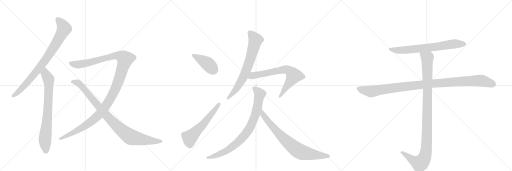
t = 0.00 s
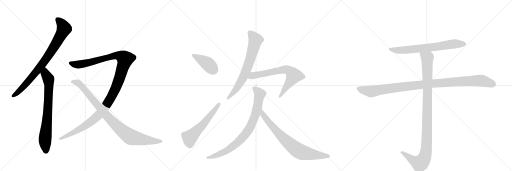
t = 2.38 s
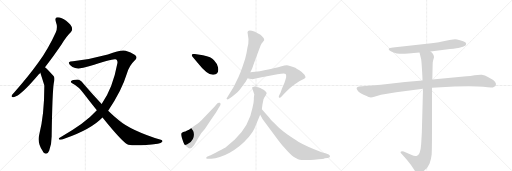
t = 4.75 s
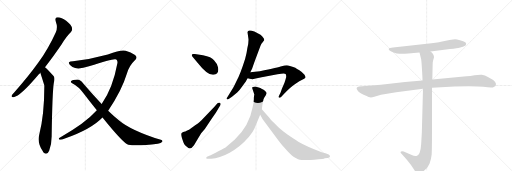
t = 7.13 s
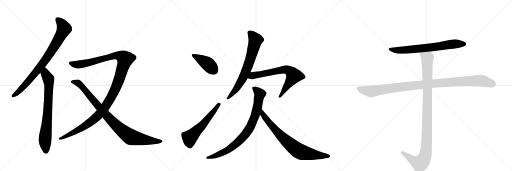
t = 9.50 s
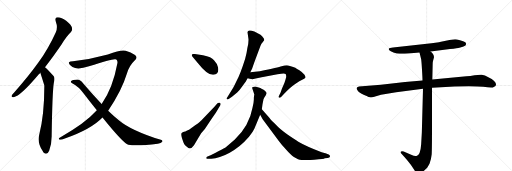
t = 11.88 s

The animated SVG that drew these frames (rendered in a browser with its animation timeline set to each time). Animation: 13 CSS @keyframes rules; one cycle of 11.88 s.

<svg version="1.1" viewBox="0 0 3072 1024" xmlns="http://www.w3.org/2000/svg">
  <g stroke="lightgray" stroke-dasharray="1,1" stroke-width="1" transform="scale(4, 4)">
    <line x1="0" y1="0" x2="256" y2="256"></line>
    <line x1="256" y1="0" x2="0" y2="256"></line>
    <line x1="128" y1="0" x2="128" y2="256"></line>
    <line x1="0" y1="128" x2="256" y2="128"></line>
    <line x1="256" y1="0" x2="512" y2="256"></line>
    <line x1="512" y1="0" x2="256" y2="256"></line>
    <line x1="384" y1="0" x2="384" y2="256"></line>
    <line x1="256" y1="128" x2="512" y2="128"></line>
    <line x1="512" y1="0" x2="768" y2="256"></line>
    <line x1="768" y1="0" x2="512" y2="256"></line>
    <line x1="640" y1="0" x2="640" y2="256"></line>
    <line x1="512" y1="128" x2="768" y2="128"></line>
  </g>
<g transform="scale(1, -1) translate(0, -850)">
   <style type="text/css">
    @keyframes keyframes0 {
      from {
       stroke: black;
       stroke-dashoffset: 830;
       stroke-width: 128;
       }
       73% {
       animation-timing-function: step-end;
       stroke: black;
       stroke-dashoffset: 0;
       stroke-width: 128;
       }
       to {
       stroke: black;
       stroke-width: 1024;
       }
       }
       #make-me-a-hanzi-animation-0 {
         animation: keyframes0 0.925456s both;
         animation-delay: 0.000000s;
         animation-timing-function: linear;
       }
    @keyframes keyframes1 {
      from {
       stroke: black;
       stroke-dashoffset: 760;
       stroke-width: 128;
       }
       71% {
       animation-timing-function: step-end;
       stroke: black;
       stroke-dashoffset: 0;
       stroke-width: 128;
       }
       to {
       stroke: black;
       stroke-width: 1024;
       }
       }
       #make-me-a-hanzi-animation-1 {
         animation: keyframes1 0.868490s both;
         animation-delay: 0.925456s;
         animation-timing-function: linear;
       }
    @keyframes keyframes2 {
      from {
       stroke: black;
       stroke-dashoffset: 1245;
       stroke-width: 128;
       }
       80% {
       animation-timing-function: step-end;
       stroke: black;
       stroke-dashoffset: 0;
       stroke-width: 128;
       }
       to {
       stroke: black;
       stroke-width: 1024;
       }
       }
       #make-me-a-hanzi-animation-2 {
         animation: keyframes2 1.263184s both;
         animation-delay: 1.793945s;
         animation-timing-function: linear;
       }
    @keyframes keyframes3 {
      from {
       stroke: black;
       stroke-dashoffset: 927;
       stroke-width: 128;
       }
       75% {
       animation-timing-function: step-end;
       stroke: black;
       stroke-dashoffset: 0;
       stroke-width: 128;
       }
       to {
       stroke: black;
       stroke-width: 1024;
       }
       }
       #make-me-a-hanzi-animation-3 {
         animation: keyframes3 1.004395s both;
         animation-delay: 3.057129s;
         animation-timing-function: linear;
       }
    @keyframes keyframes4 {
      from {
       stroke: black;
       stroke-dashoffset: 409;
       stroke-width: 128;
       }
       57% {
       animation-timing-function: step-end;
       stroke: black;
       stroke-dashoffset: 0;
       stroke-width: 128;
       }
       to {
       stroke: black;
       stroke-width: 1024;
       }
       }
       #make-me-a-hanzi-animation-4 {
         animation: keyframes4 0.582845s both;
         animation-delay: 4.061523s;
         animation-timing-function: linear;
       }
    @keyframes keyframes5 {
      from {
       stroke: black;
       stroke-dashoffset: 566;
       stroke-width: 128;
       }
       65% {
       animation-timing-function: step-end;
       stroke: black;
       stroke-dashoffset: 0;
       stroke-width: 128;
       }
       to {
       stroke: black;
       stroke-width: 1024;
       }
       }
       #make-me-a-hanzi-animation-5 {
         animation: keyframes5 0.710612s both;
         animation-delay: 4.644368s;
         animation-timing-function: linear;
       }
    @keyframes keyframes6 {
      from {
       stroke: black;
       stroke-dashoffset: 706;
       stroke-width: 128;
       }
       70% {
       animation-timing-function: step-end;
       stroke: black;
       stroke-dashoffset: 0;
       stroke-width: 128;
       }
       to {
       stroke: black;
       stroke-width: 1024;
       }
       }
       #make-me-a-hanzi-animation-6 {
         animation: keyframes6 0.824544s both;
         animation-delay: 5.354980s;
         animation-timing-function: linear;
       }
    @keyframes keyframes7 {
      from {
       stroke: black;
       stroke-dashoffset: 695;
       stroke-width: 128;
       }
       69% {
       animation-timing-function: step-end;
       stroke: black;
       stroke-dashoffset: 0;
       stroke-width: 128;
       }
       to {
       stroke: black;
       stroke-width: 1024;
       }
       }
       #make-me-a-hanzi-animation-7 {
         animation: keyframes7 0.815592s both;
         animation-delay: 6.179525s;
         animation-timing-function: linear;
       }
    @keyframes keyframes8 {
      from {
       stroke: black;
       stroke-dashoffset: 836;
       stroke-width: 128;
       }
       73% {
       animation-timing-function: step-end;
       stroke: black;
       stroke-dashoffset: 0;
       stroke-width: 128;
       }
       to {
       stroke: black;
       stroke-width: 1024;
       }
       }
       #make-me-a-hanzi-animation-8 {
         animation: keyframes8 0.930339s both;
         animation-delay: 6.995117s;
         animation-timing-function: linear;
       }
    @keyframes keyframes9 {
      from {
       stroke: black;
       stroke-dashoffset: 771;
       stroke-width: 128;
       }
       72% {
       animation-timing-function: step-end;
       stroke: black;
       stroke-dashoffset: 0;
       stroke-width: 128;
       }
       to {
       stroke: black;
       stroke-width: 1024;
       }
       }
       #make-me-a-hanzi-animation-9 {
         animation: keyframes9 0.877441s both;
         animation-delay: 7.925456s;
         animation-timing-function: linear;
       }
    @keyframes keyframes10 {
      from {
       stroke: black;
       stroke-dashoffset: 705;
       stroke-width: 128;
       }
       70% {
       animation-timing-function: step-end;
       stroke: black;
       stroke-dashoffset: 0;
       stroke-width: 128;
       }
       to {
       stroke: black;
       stroke-width: 1024;
       }
       }
       #make-me-a-hanzi-animation-10 {
         animation: keyframes10 0.823730s both;
         animation-delay: 8.802897s;
         animation-timing-function: linear;
       }
    @keyframes keyframes11 {
      from {
       stroke: black;
       stroke-dashoffset: 1076;
       stroke-width: 128;
       }
       78% {
       animation-timing-function: step-end;
       stroke: black;
       stroke-dashoffset: 0;
       stroke-width: 128;
       }
       to {
       stroke: black;
       stroke-width: 1024;
       }
       }
       #make-me-a-hanzi-animation-11 {
         animation: keyframes11 1.125651s both;
         animation-delay: 9.626628s;
         animation-timing-function: linear;
       }
    @keyframes keyframes12 {
      from {
       stroke: black;
       stroke-dashoffset: 1072;
       stroke-width: 128;
       }
       78% {
       animation-timing-function: step-end;
       stroke: black;
       stroke-dashoffset: 0;
       stroke-width: 128;
       }
       to {
       stroke: black;
       stroke-width: 1024;
       }
       }
       #make-me-a-hanzi-animation-12 {
         animation: keyframes12 1.122396s both;
         animation-delay: 10.752279s;
         animation-timing-function: linear;
       }
</style>
<path d="M 270 448 Q 316 506 369 584 Q 400 635 426 659 Q 436 669 432 685 Q 428 700 397 726 Q 369 747 347 747 Q 326 746 335 721 Q 348 687 335 658 Q 292 562 229 474 Q 168 389 85 296 Q 73 284 70 278 Q 66 265 82 268 Q 121 272 233 405 Q 237 409 242 415 L 270 448 Z" fill="lightgray"></path> 
<path d="M 242 415 Q 264 346 266 339 Q 265 338 266 335 Q 266 161 235 41 Q 222 -5 257 -57 Q 258 -61 263 -65 Q 282 -83 295 -53 Q 311 -10 310 40 Q 314 298 323 355 Q 332 385 320 396 Q 281 441 270 448 C 247 468 233 444 242 415 Z" fill="lightgray"></path> 
<path d="M 649 187 Q 730 305 762 411 Q 775 457 808 488 Q 829 507 810 521 Q 785 537 754 546 Q 730 555 647 524 Q 548 496 438 484 Q 419 484 414 478 Q 410 465 435 449 Q 466 430 534 453 Q 676 499 692 495 Q 705 495 705 474 Q 677 321 610 227 L 581 189 Q 508 108 363 28 Q 347 21 356 14 Q 363 10 389 20 Q 545 74 615 146 L 649 187 Z" fill="lightgray"></path> 
<path d="M 615 146 Q 739 -8 770 -18 Q 827 -27 947 -11 Q 966 -10 974 0 Q 978 9 965 12 Q 784 69 713 130 Q 682 155 649 187 L 610 227 Q 558 281 498 351 Q 485 372 464 374 Q 434 374 426 364 Q 422 358 433 352 Q 475 330 502 290 Q 542 238 581 189 L 615 146 Z" fill="lightgray"></path> 
<path d="M 1218 519 L 1169 527 Q 1143 531 1154 512 L 1188 472 Q 1247 397 1282 403 Q 1317 408 1308 448 Q 1304 469 1284 490 Q 1269 508 1218 519 Z" fill="lightgray"></path> 
<path d="M 1207 51 L 1229 77 L 1268 136 Q 1302 182 1311 201 L 1322 219 Q 1327 229 1319 234 Q 1310 238 1302 229 L 1288 212 L 1209 130 Q 1202 122 1171 99 Q 1140 75 1134 73 Q 1127 71 1120 67 Q 1112 62 1104 60 Q 1095 58 1092 54 Q 1082 51 1092 22 Q 1102 -7 1105 -13 Q 1108 -19 1121 -29 Q 1142 -53 1164 -21 L 1188 20 L 1207 51 Z" fill="lightgray"></path> 
<path d="M 1485 657 L 1491 616 Q 1492 591 1484 562 Q 1481 536 1471 499 Q 1441 404 1420 367 Q 1407 339 1399 325 L 1364 268 Q 1356 261 1361 257 Q 1365 252 1372 257 L 1392 270 L 1423 296 Q 1438 309 1454 333 L 1476 364 Q 1476 367 1486 382 L 1502 417 L 1513 440 Q 1517 453 1536 505 L 1563 577 Q 1568 590 1576 598 Q 1583 606 1585 610 Q 1587 621 1563 642 L 1526 662 Q 1485 677 1485 657 Z" fill="lightgray"></path> 
<path d="M 1486 382 L 1498 378 L 1515 376 Q 1518 376 1534 380 L 1570 388 L 1665 405 Q 1709 413 1714 407 Q 1718 401 1717 387 Q 1713 372 1707 354 L 1692 320 L 1683 295 L 1674 276 Q 1670 267 1675 265 Q 1680 262 1688 270 L 1702 285 Q 1739 326 1771 347 L 1796 363 L 1822 377 Q 1831 381 1833 386 Q 1834 390 1827 402 Q 1815 417 1796 429 Q 1776 441 1772 444 Q 1733 460 1721 460 Q 1708 460 1690 453 Q 1672 445 1559 424 L 1502 417 C 1472 413 1457 391 1486 382 Z" fill="lightgray"></path> 
<path d="M 1513 323 L 1526 284 L 1524 273 Q 1523 267 1523 252 Q 1523 236 1515 205 Q 1496 98 1409 14 Q 1377 -14 1355 -32 Q 1351 -35 1310 -57 Q 1268 -80 1256 -84 L 1242 -90 Q 1237 -91 1238 -98 Q 1239 -103 1249 -102 L 1268 -101 Q 1315 -99 1378 -65 Q 1441 -32 1494 30 Q 1518 61 1526 79 Q 1534 96 1546 126 L 1561 162 L 1571 196 L 1575 226 L 1581 255 Q 1585 266 1593 277 Q 1600 288 1600 293 Q 1599 297 1591 305 Q 1582 313 1572 317 Q 1562 325 1552 326 Q 1542 330 1531 332 Q 1513 332 1513 323 Z" fill="lightgray"></path> 
<path d="M 1561 162 L 1576 135 L 1674 4 Q 1690 -18 1719 -49 Q 1747 -81 1761 -90 L 1788 -104 Q 1797 -108 1810 -109 Q 1822 -110 1885 -107 Q 1948 -105 1948 -99 L 1966 -97 Q 1979 -95 1980 -88 Q 1981 -81 1972 -76 L 1953 -68 Q 1951 -68 1930 -62 Q 1836 -26 1790 1 Q 1772 11 1727 42 Q 1672 83 1660 98 Q 1648 112 1637 121 Q 1626 130 1616 145 L 1571 196 C 1551 218 1546 188 1561 162 Z" fill="lightgray"></path> 
<path d="M 2583 542 L 2700 557 Q 2748 562 2756 565 L 2772 569 Q 2780 570 2793 578 Q 2802 588 2792 597 Q 2781 606 2760 610 Q 2739 616 2731 616 Q 2723 616 2697 611 L 2646 600 Q 2633 597 2623 596 L 2589 591 L 2358 566 Q 2335 564 2333 560 Q 2331 555 2336 549 Q 2341 542 2361 536 Q 2381 529 2398 529 Q 2415 528 2450 530 L 2517 536 L 2583 542 Z" fill="lightgray"></path> 
<path d="M 2535 368 L 2430 359 L 2285 342 L 2154 332 Q 2133 328 2143 312 Q 2151 295 2185 281 Q 2218 266 2225 266 Q 2232 266 2246 270 L 2286 282 L 2377 298 L 2538 318 L 2592 324 L 2727 332 Q 2860 335 2899 330 Q 2938 324 2957 326 L 2973 335 Q 2988 360 2930 388 Q 2909 402 2891 403 Q 2872 404 2847 400 Q 2821 395 2799 393 L 2594 374 L 2535 368 Z" fill="lightgray"></path> 
<path d="M 2517 536 L 2527 495 Q 2529 482 2532 433 Q 2535 383 2535 368 L 2538 318 L 2531 56 L 2527 -14 Q 2523 -78 2499 -85 Q 2488 -88 2467 -78 L 2422 -58 Q 2411 -54 2407 -58 Q 2399 -61 2409 -71 L 2428 -92 Q 2455 -123 2465 -138 L 2487 -170 Q 2494 -182 2500 -186 Q 2506 -193 2512 -194 Q 2518 -196 2538 -179 Q 2557 -162 2563 -155 Q 2568 -149 2577 -132 Q 2587 -106 2590 -76 Q 2592 -46 2592 94 L 2592 324 L 2594 374 L 2596 466 Q 2596 477 2598 485 L 2604 507 Q 2604 526 2583 542 C 2563 565 2510 565 2517 536 Z" fill="lightgray"></path> 
      <clipPath id="make-me-a-hanzi-clip-0">
      <path d="M 270 448 Q 316 506 369 584 Q 400 635 426 659 Q 436 669 432 685 Q 428 700 397 726 Q 369 747 347 747 Q 326 746 335 721 Q 348 687 335 658 Q 292 562 229 474 Q 168 389 85 296 Q 73 284 70 278 Q 66 265 82 268 Q 121 272 233 405 Q 237 409 242 415 L 270 448 Z" fill="lightgray"></path>
      </clipPath>
      <path clip-path="url(#make-me-a-hanzi-clip-0)" d="M 346 731 L 365 715 L 384 679 L 339 594 L 280 502 L 194 389 L 109 298 L 79 277 " fill="none" id="make-me-a-hanzi-animation-0" stroke-dasharray="702 1404" stroke-linecap="round"></path>

      <clipPath id="make-me-a-hanzi-clip-1">
      <path d="M 242 415 Q 264 346 266 339 Q 265 338 266 335 Q 266 161 235 41 Q 222 -5 257 -57 Q 258 -61 263 -65 Q 282 -83 295 -53 Q 311 -10 310 40 Q 314 298 323 355 Q 332 385 320 396 Q 281 441 270 448 C 247 468 233 444 242 415 Z" fill="lightgray"></path>
      </clipPath>
      <path clip-path="url(#make-me-a-hanzi-clip-1)" d="M 268 440 L 272 407 L 288 383 L 293 356 L 285 146 L 270 11 L 275 -57 " fill="none" id="make-me-a-hanzi-animation-1" stroke-dasharray="632 1264" stroke-linecap="round"></path>

      <clipPath id="make-me-a-hanzi-clip-2">
      <path d="M 649 187 Q 730 305 762 411 Q 775 457 808 488 Q 829 507 810 521 Q 785 537 754 546 Q 730 555 647 524 Q 548 496 438 484 Q 419 484 414 478 Q 410 465 435 449 Q 466 430 534 453 Q 676 499 692 495 Q 705 495 705 474 Q 677 321 610 227 L 581 189 Q 508 108 363 28 Q 347 21 356 14 Q 363 10 389 20 Q 545 74 615 146 L 649 187 Z" fill="lightgray"></path>
      </clipPath>
      <path clip-path="url(#make-me-a-hanzi-clip-2)" d="M 422 474 L 438 466 L 487 465 L 685 517 L 721 515 L 750 496 L 706 349 L 667 266 L 624 199 L 576 145 L 525 105 L 443 57 L 361 20 " fill="none" id="make-me-a-hanzi-animation-2" stroke-dasharray="1117 2234" stroke-linecap="round"></path>

      <clipPath id="make-me-a-hanzi-clip-3">
      <path d="M 615 146 Q 739 -8 770 -18 Q 827 -27 947 -11 Q 966 -10 974 0 Q 978 9 965 12 Q 784 69 713 130 Q 682 155 649 187 L 610 227 Q 558 281 498 351 Q 485 372 464 374 Q 434 374 426 364 Q 422 358 433 352 Q 475 330 502 290 Q 542 238 581 189 L 615 146 Z" fill="lightgray"></path>
      </clipPath>
      <path clip-path="url(#make-me-a-hanzi-clip-3)" d="M 434 361 L 472 351 L 660 135 L 766 41 L 810 22 L 964 2 " fill="none" id="make-me-a-hanzi-animation-3" stroke-dasharray="799 1598" stroke-linecap="round"></path>

      <clipPath id="make-me-a-hanzi-clip-4">
      <path d="M 1218 519 L 1169 527 Q 1143 531 1154 512 L 1188 472 Q 1247 397 1282 403 Q 1317 408 1308 448 Q 1304 469 1284 490 Q 1269 508 1218 519 Z" fill="lightgray"></path>
      </clipPath>
      <path clip-path="url(#make-me-a-hanzi-clip-4)" d="M 1161 520 L 1244 470 L 1284 430 " fill="none" id="make-me-a-hanzi-animation-4" stroke-dasharray="281 562" stroke-linecap="round"></path>

      <clipPath id="make-me-a-hanzi-clip-5">
      <path d="M 1207 51 L 1229 77 L 1268 136 Q 1302 182 1311 201 L 1322 219 Q 1327 229 1319 234 Q 1310 238 1302 229 L 1288 212 L 1209 130 Q 1202 122 1171 99 Q 1140 75 1134 73 Q 1127 71 1120 67 Q 1112 62 1104 60 Q 1095 58 1092 54 Q 1082 51 1092 22 Q 1102 -7 1105 -13 Q 1108 -19 1121 -29 Q 1142 -53 1164 -21 L 1188 20 L 1207 51 Z" fill="lightgray"></path>
      </clipPath>
      <path clip-path="url(#make-me-a-hanzi-clip-5)" d="M 1098 44 L 1137 26 L 1149 34 L 1212 97 L 1314 225 " fill="none" id="make-me-a-hanzi-animation-5" stroke-dasharray="438 876" stroke-linecap="round"></path>

      <clipPath id="make-me-a-hanzi-clip-6">
      <path d="M 1485 657 L 1491 616 Q 1492 591 1484 562 Q 1481 536 1471 499 Q 1441 404 1420 367 Q 1407 339 1399 325 L 1364 268 Q 1356 261 1361 257 Q 1365 252 1372 257 L 1392 270 L 1423 296 Q 1438 309 1454 333 L 1476 364 Q 1476 367 1486 382 L 1502 417 L 1513 440 Q 1517 453 1536 505 L 1563 577 Q 1568 590 1576 598 Q 1583 606 1585 610 Q 1587 621 1563 642 L 1526 662 Q 1485 677 1485 657 Z" fill="lightgray"></path>
      </clipPath>
      <path clip-path="url(#make-me-a-hanzi-clip-6)" d="M 1498 657 L 1532 609 L 1505 505 L 1454 377 L 1414 313 L 1367 261 " fill="none" id="make-me-a-hanzi-animation-6" stroke-dasharray="578 1156" stroke-linecap="round"></path>

      <clipPath id="make-me-a-hanzi-clip-7">
      <path d="M 1486 382 L 1498 378 L 1515 376 Q 1518 376 1534 380 L 1570 388 L 1665 405 Q 1709 413 1714 407 Q 1718 401 1717 387 Q 1713 372 1707 354 L 1692 320 L 1683 295 L 1674 276 Q 1670 267 1675 265 Q 1680 262 1688 270 L 1702 285 Q 1739 326 1771 347 L 1796 363 L 1822 377 Q 1831 381 1833 386 Q 1834 390 1827 402 Q 1815 417 1796 429 Q 1776 441 1772 444 Q 1733 460 1721 460 Q 1708 460 1690 453 Q 1672 445 1559 424 L 1502 417 C 1472 413 1457 391 1486 382 Z" fill="lightgray"></path>
      </clipPath>
      <path clip-path="url(#make-me-a-hanzi-clip-7)" d="M 1494 385 L 1516 398 L 1705 434 L 1737 426 L 1755 409 L 1761 394 L 1680 271 " fill="none" id="make-me-a-hanzi-animation-7" stroke-dasharray="567 1134" stroke-linecap="round"></path>

      <clipPath id="make-me-a-hanzi-clip-8">
      <path d="M 1513 323 L 1526 284 L 1524 273 Q 1523 267 1523 252 Q 1523 236 1515 205 Q 1496 98 1409 14 Q 1377 -14 1355 -32 Q 1351 -35 1310 -57 Q 1268 -80 1256 -84 L 1242 -90 Q 1237 -91 1238 -98 Q 1239 -103 1249 -102 L 1268 -101 Q 1315 -99 1378 -65 Q 1441 -32 1494 30 Q 1518 61 1526 79 Q 1534 96 1546 126 L 1561 162 L 1571 196 L 1575 226 L 1581 255 Q 1585 266 1593 277 Q 1600 288 1600 293 Q 1599 297 1591 305 Q 1582 313 1572 317 Q 1562 325 1552 326 Q 1542 330 1531 332 Q 1513 332 1513 323 Z" fill="lightgray"></path>
      </clipPath>
      <path clip-path="url(#make-me-a-hanzi-clip-8)" d="M 1525 320 L 1559 286 L 1534 166 L 1488 66 L 1429 -2 L 1362 -52 L 1296 -82 L 1245 -96 " fill="none" id="make-me-a-hanzi-animation-8" stroke-dasharray="708 1416" stroke-linecap="round"></path>

      <clipPath id="make-me-a-hanzi-clip-9">
      <path d="M 1561 162 L 1576 135 L 1674 4 Q 1690 -18 1719 -49 Q 1747 -81 1761 -90 L 1788 -104 Q 1797 -108 1810 -109 Q 1822 -110 1885 -107 Q 1948 -105 1948 -99 L 1966 -97 Q 1979 -95 1980 -88 Q 1981 -81 1972 -76 L 1953 -68 Q 1951 -68 1930 -62 Q 1836 -26 1790 1 Q 1772 11 1727 42 Q 1672 83 1660 98 Q 1648 112 1637 121 Q 1626 130 1616 145 L 1571 196 C 1551 218 1546 188 1561 162 Z" fill="lightgray"></path>
      </clipPath>
      <path clip-path="url(#make-me-a-hanzi-clip-9)" d="M 1573 189 L 1578 163 L 1613 116 L 1711 11 L 1779 -46 L 1834 -68 L 1898 -81 L 1971 -86 " fill="none" id="make-me-a-hanzi-animation-9" stroke-dasharray="643 1286" stroke-linecap="round"></path>

      <clipPath id="make-me-a-hanzi-clip-10">
      <path d="M 2583 542 L 2700 557 Q 2748 562 2756 565 L 2772 569 Q 2780 570 2793 578 Q 2802 588 2792 597 Q 2781 606 2760 610 Q 2739 616 2731 616 Q 2723 616 2697 611 L 2646 600 Q 2633 597 2623 596 L 2589 591 L 2358 566 Q 2335 564 2333 560 Q 2331 555 2336 549 Q 2341 542 2361 536 Q 2381 529 2398 529 Q 2415 528 2450 530 L 2517 536 L 2583 542 Z" fill="lightgray"></path>
      </clipPath>
      <path clip-path="url(#make-me-a-hanzi-clip-10)" d="M 2339 556 L 2413 550 L 2617 570 L 2733 589 L 2785 587 " fill="none" id="make-me-a-hanzi-animation-10" stroke-dasharray="577 1154" stroke-linecap="round"></path>

      <clipPath id="make-me-a-hanzi-clip-11">
      <path d="M 2535 368 L 2430 359 L 2285 342 L 2154 332 Q 2133 328 2143 312 Q 2151 295 2185 281 Q 2218 266 2225 266 Q 2232 266 2246 270 L 2286 282 L 2377 298 L 2538 318 L 2592 324 L 2727 332 Q 2860 335 2899 330 Q 2938 324 2957 326 L 2973 335 Q 2988 360 2930 388 Q 2909 402 2891 403 Q 2872 404 2847 400 Q 2821 395 2799 393 L 2594 374 L 2535 368 Z" fill="lightgray"></path>
      </clipPath>
      <path clip-path="url(#make-me-a-hanzi-clip-11)" d="M 2152 320 L 2232 302 L 2574 348 L 2873 368 L 2897 366 L 2963 344 " fill="none" id="make-me-a-hanzi-animation-11" stroke-dasharray="948 1896" stroke-linecap="round"></path>

      <clipPath id="make-me-a-hanzi-clip-12">
      <path d="M 2517 536 L 2527 495 Q 2529 482 2532 433 Q 2535 383 2535 368 L 2538 318 L 2531 56 L 2527 -14 Q 2523 -78 2499 -85 Q 2488 -88 2467 -78 L 2422 -58 Q 2411 -54 2407 -58 Q 2399 -61 2409 -71 L 2428 -92 Q 2455 -123 2465 -138 L 2487 -170 Q 2494 -182 2500 -186 Q 2506 -193 2512 -194 Q 2518 -196 2538 -179 Q 2557 -162 2563 -155 Q 2568 -149 2577 -132 Q 2587 -106 2590 -76 Q 2592 -46 2592 94 L 2592 324 L 2594 374 L 2596 466 Q 2596 477 2598 485 L 2604 507 Q 2604 526 2583 542 C 2563 565 2510 565 2517 536 Z" fill="lightgray"></path>
      </clipPath>
      <path clip-path="url(#make-me-a-hanzi-clip-12)" d="M 2524 531 L 2564 500 L 2563 58 L 2554 -71 L 2544 -101 L 2519 -130 L 2475 -109 L 2415 -63 " fill="none" id="make-me-a-hanzi-animation-12" stroke-dasharray="944 1888" stroke-linecap="round"></path>

</g>
</svg>
